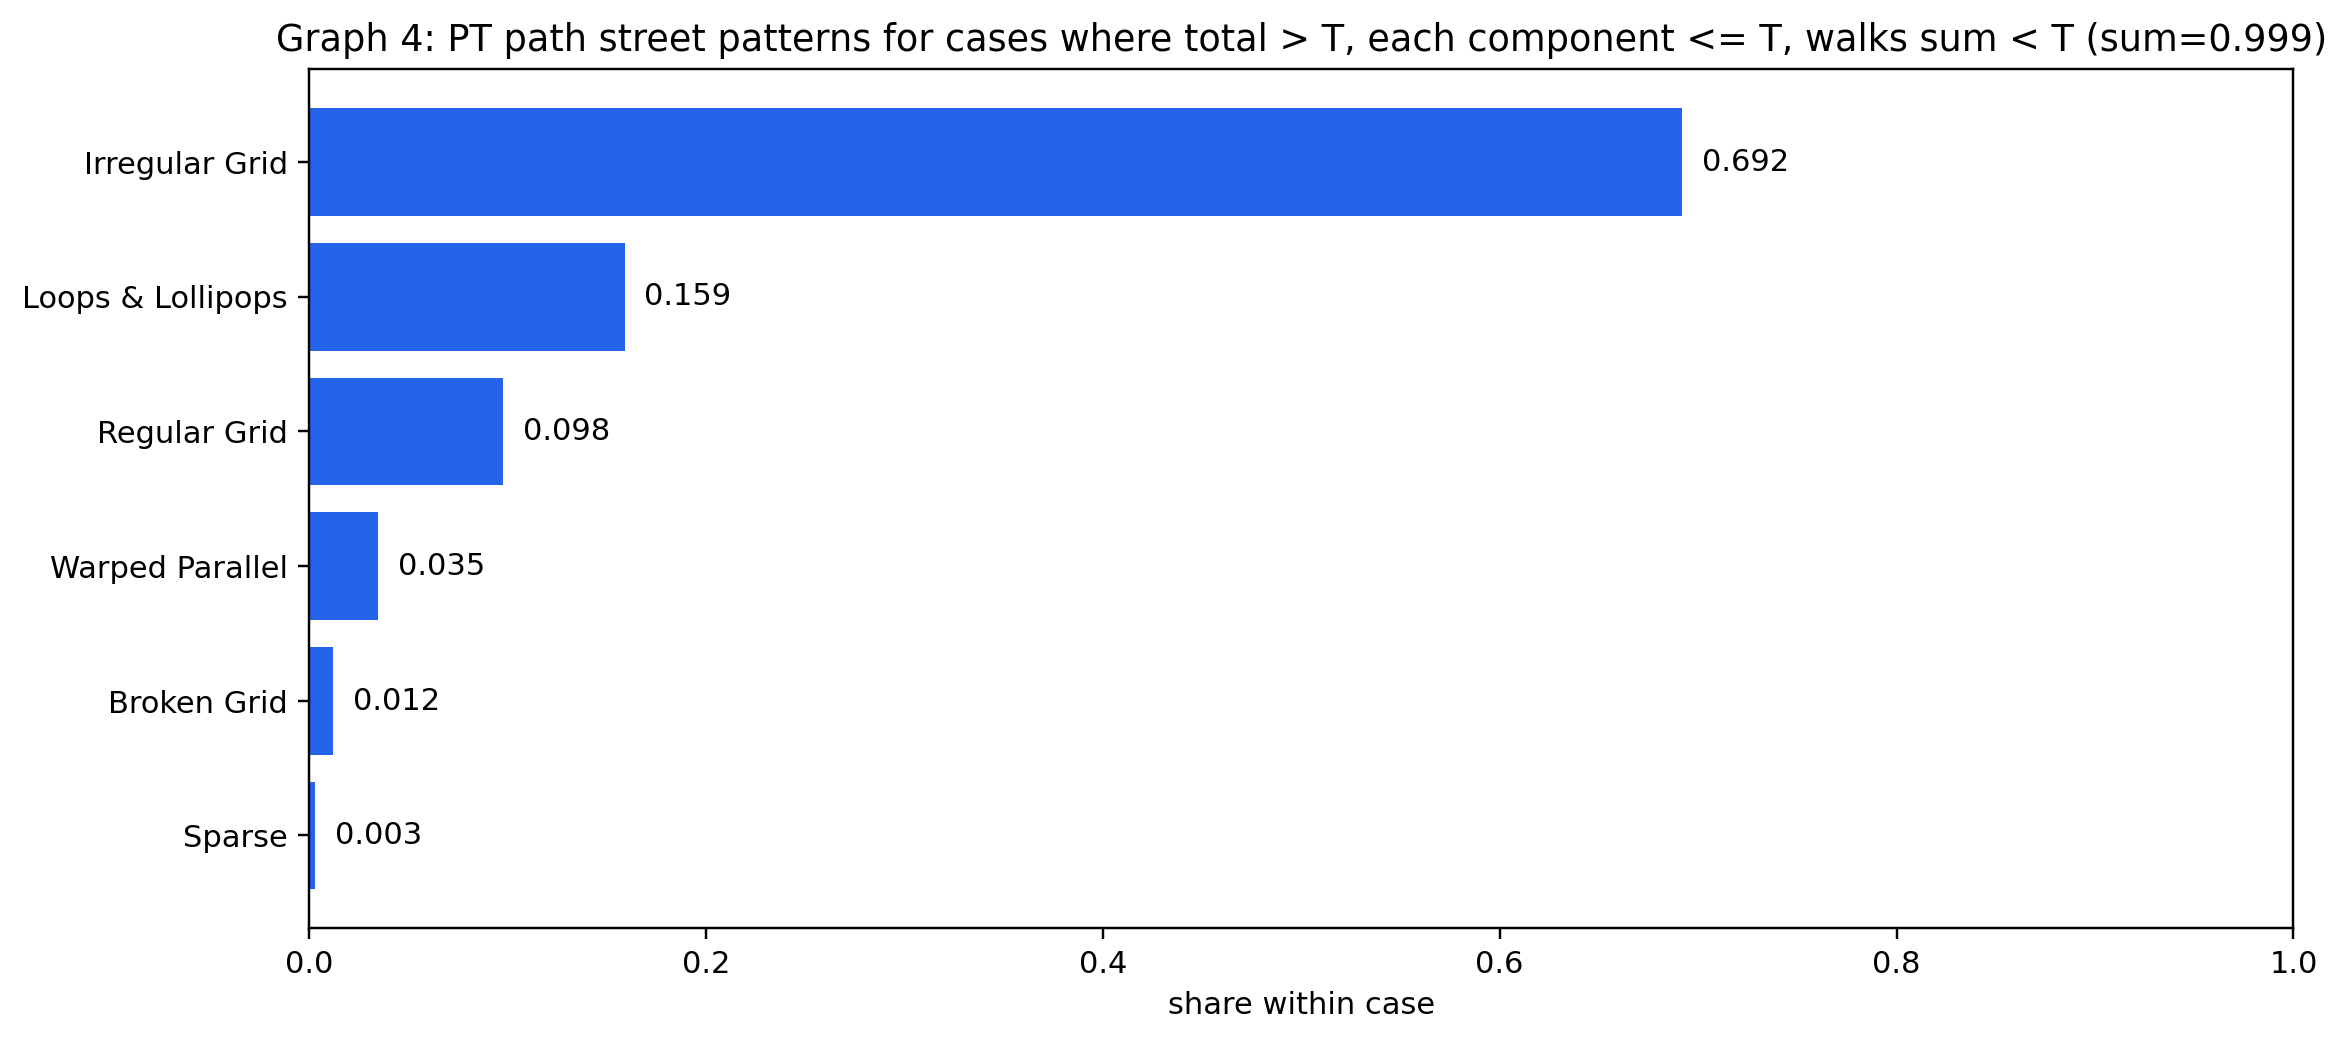

Source data for this figure (header and first rows):
pattern_context, pattern_value, n, share
pt_path, Irregular Grid, 66637, 0.692
pt_path, Loops & Lollipops, 15324, 0.159
pt_path, Regular Grid, 9431, 0.098
pt_path, Warped Parallel, 3387, 0.035
pt_path, Broken Grid, 1139, 0.012
pt_path, Sparse, 330.5, 0.003
